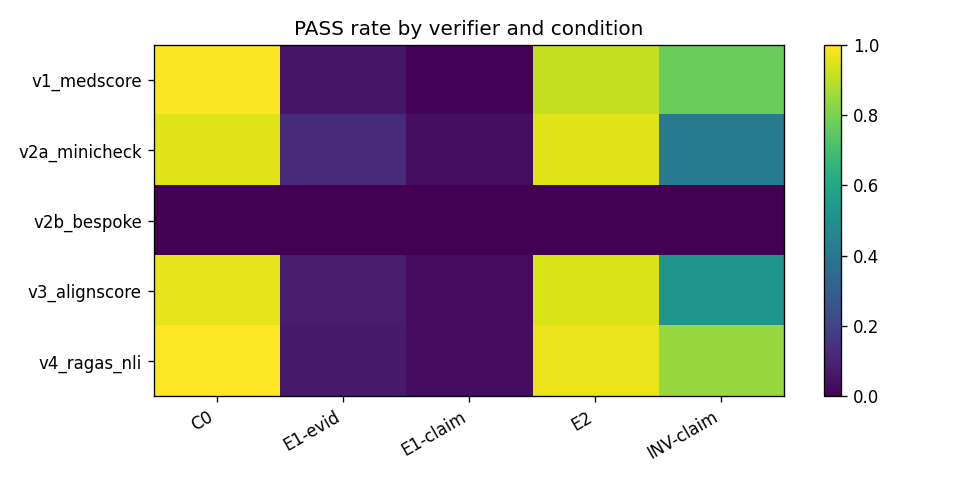

Data behind this chart, as committed beside it:
verifier, condition, pass_rate, num, den
v1_medscore, C0, 0.9938, 159, 160
v1_medscore, E1-evid, 0.05534, 14, 253
v1_medscore, E1-claim, 0.007905, 2, 253
v1_medscore, E2, 0.9084, 238, 262
v1_medscore, INV-claim, 0.7745, 79, 102
v2a_minicheck, C0, 0.9524, 180, 189
v2a_minicheck, E1-evid, 0.1178, 35, 297
v2a_minicheck, E1-claim, 0.03704, 11, 297
v2a_minicheck, E2, 0.951, 291, 306
v2a_minicheck, INV-claim, 0.41, 41, 100
v2b_bespoke, C0, , 0, 0
v2b_bespoke, E1-evid, , 0, 0
v2b_bespoke, E1-claim, , 0, 0
v2b_bespoke, E2, , 0, 0
v2b_bespoke, INV-claim, , 0, 0
v3_alignscore, C0, 0.963, 182, 189
v3_alignscore, E1-evid, 0.08081, 24, 297
v3_alignscore, E1-claim, 0.0303, 9, 297
v3_alignscore, E2, 0.9444, 289, 306
v3_alignscore, INV-claim, 0.52, 52, 100
v4_ragas_nli, C0, 1, 156, 156
v4_ragas_nli, E1-evid, 0.07407, 18, 243
v4_ragas_nli, E1-claim, 0.03226, 8, 248
v4_ragas_nli, E2, 0.969, 250, 258
v4_ragas_nli, INV-claim, 0.8438, 81, 96
